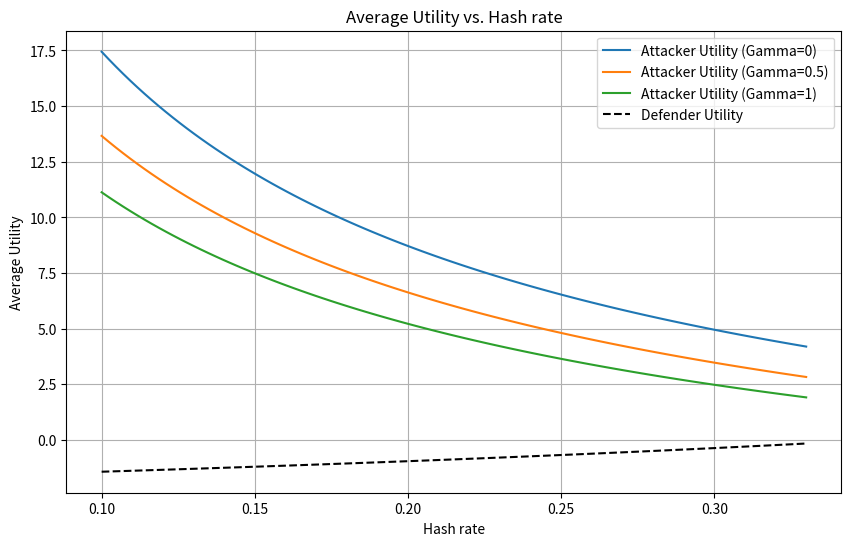

The matplotlib source for this figure:
import numpy as np
import matplotlib.pyplot as plt

# Define parameters
r = 100  # reward
C_a = 8  # cost for attacker
C_d = 10  # cost for defender
P_0 = 10  # initial punishment
rep = 1  # reputation penalty

# Define function phi(t)
def phi(t, alpha, gamma):  # Include gamma in the function
    return 1 / (1 + alpha * t + gamma)

def phi_inverse(phi, alpha):
    return 1 / (alpha * phi) - 1 / alpha

# Function to calculate utility for a given action
def calculate_utility(action, t, alpha, gamma):
    if action == 0:  # Honest action
        return phi(t, alpha, gamma) * r - C_a + rep
    elif action == 1:  # Selfish action
        return -C_a - phi(t, alpha, gamma) * phi_inverse(phi(t, alpha, gamma), alpha)
    elif action == 2:  # Quit action
        return -rep

def attacker_strategy(attacker_history, defender_history, t, alpha_attacker, alpha_defender, gamma):
    if t == 0:
        return 0  # Start with honest mining
    else:
        # Attacker adjusts strategy based on the defender's previous action
        if defender_history[-1] == 0:  # If the defender revealed last round
            return 0  # Attacker chooses to reveal (honest mining)
        elif defender_history[-1] == 1:  # If the defender concealed last round
            return 1  # Attacker chooses to reveal (honest mining)
        elif defender_history[-1] == 2:  # If the defender quit last round
            return 1  # Attacker chooses to conceal (selfish mining)

def defender_strategy(attacker_history, defender_history, t, alpha_attacker, alpha_defender, gamma):
    if t == 0:
        return 0  # Start with honest mining
    else:
        # Defender adjusts strategy based on the attacker's previous action
        if attacker_history[-1] == 0:  # If the attacker revealed last round
            return 0  # Defender chooses to reveal (honest mining)
        elif attacker_history[-1] == 1:  # If the attacker concealed last round
            return 1  # Defender chooses to conceal (selfish mining)
        elif attacker_history[-1] == 2:  # If the attacker quit last round
            return 0  # Defender chooses to reveal (honest mining)

# Simulation
num_rounds = 100  # Number of rounds to simulate
num_alpha_values = 100
alpha_values = np.linspace(0.1, 0.33, num_alpha_values)  # Attacker's hash rate between 0.1 and 0.33
gamma_values = [0, 0.5, 1]  # Specific choices for gamma
attacker_utilities = {0: [], 0.5: [], 1: []}
defender_utilities = []
attacker_history = []
defender_history = []
for gamma in gamma_values:

    for alpha_attacker in alpha_values:
        alpha_defender = 1 - alpha_attacker
        total_attacker_utility = 0
        total_defender_utility = 0

        for t in range(num_rounds):
            # Determine actions for attacker and defender based on strategies and history
            attacker_action = attacker_strategy(attacker_history, defender_history, t, alpha_attacker, alpha_defender, gamma)
            defender_action = defender_strategy(attacker_history, defender_history, t, alpha_attacker, alpha_defender, gamma)

            # Update history
            attacker_history.append(attacker_action)
            defender_history.append(defender_action)

            # Calculate utility for each player
            attacker_utility = calculate_utility(attacker_action, t, alpha_attacker, gamma)
            defender_utility = calculate_utility(defender_action, t, alpha_defender, gamma)
            total_attacker_utility += attacker_utility
            total_defender_utility += defender_utility

        # Calculate average utility for each player
        avg_attacker_utility = total_attacker_utility / num_rounds
        avg_defender_utility = total_defender_utility / num_rounds
        
        attacker_utilities[gamma].append(avg_attacker_utility)
        if gamma == 0:
            defender_utilities.append(avg_defender_utility)  # Only append defender utility once for gamma = 0

        # Display history of the attacker and the defender
        print("********************************************")
        print("alpha is:", alpha_attacker)
        print("gamma is:", gamma)
        print(" honest miners win block is:", defender_history.count(0))
        print(" selfish miners win block is:", defender_history.count(1))
        print(" total mined block is:", num_rounds)
        print(" total stale block is:", defender_history.count(2))
        print(" honest miner revenue is:", defender_history.count(0) * r)
        print(" selfish miner revenue is:", defender_history.count(1) * r)
        print(" honest miner expected reward is:", r * (1 - gamma))
        print(" selfish miner expected reward is:", r * gamma)
        print("********************************************")    

print("Attacker History:", attacker_history)
print("Defender History:", defender_history)

# Plotting
plt.figure(figsize=(10, 6))
for gamma, utility in attacker_utilities.items():
    plt.plot(alpha_values, utility, label=f'Attacker Utility (Gamma={gamma})')
plt.plot(alpha_values, defender_utilities, label='Defender Utility', color='black', linestyle='--')
plt.xlabel('Hash rate')
plt.ylabel('Average Utility')
plt.title('Average Utility vs. Hash rate')
plt.legend()
plt.grid(True)
plt.show()
